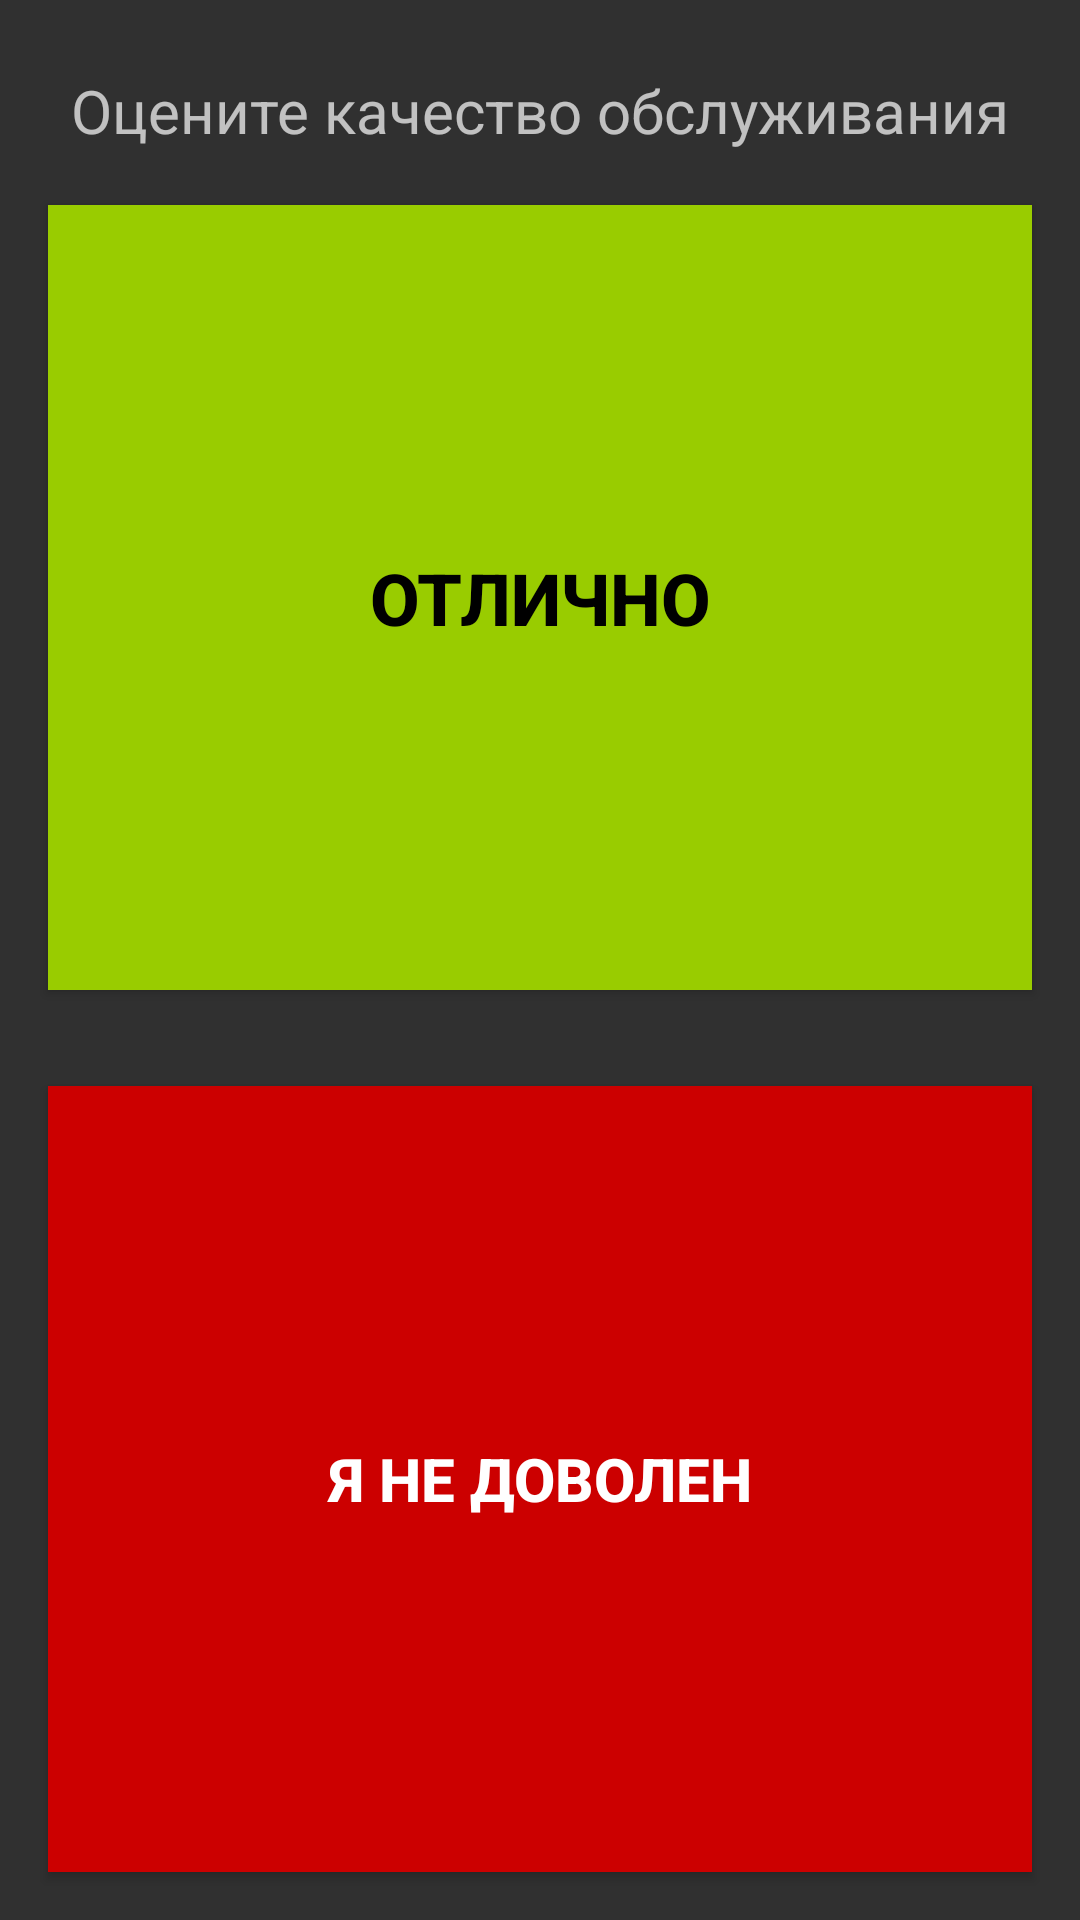

Here is an Android app screen rendered from its layout file. Give the layout XML and the strings, colors and styles it references.
<!-- AndroidManifest.xml: application theme AppTheme.NoActionBar -->
<!-- res/layout/activity_main.xml -->
<?xml version="1.0" encoding="utf-8"?>
<androidx.constraintlayout.widget.ConstraintLayout xmlns:android="http://schemas.android.com/apk/res/android"
    xmlns:app="http://schemas.android.com/apk/res-auto"
    xmlns:tools="http://schemas.android.com/tools"
    android:layout_width="match_parent"
    android:layout_height="match_parent"
    android:keepScreenOn="true"
    tools:context=".MainActivity">

    <Button
        android:id="@+id/button_bad"
        android:layout_width="0dp"
        android:layout_height="0dp"
        android:layout_marginStart="16dp"
        android:layout_marginLeft="16dp"
        android:layout_marginTop="16dp"
        android:layout_marginEnd="16dp"
        android:layout_marginRight="16dp"
        android:layout_marginBottom="16dp"
        android:background="@android:color/holo_red_dark"
        android:text="@string/button_bad"
        android:textColor="@android:color/background_light"
        android:textSize="20sp"
        android:textStyle="bold"
        android:verticalScrollbarPosition="right"
        app:layout_constraintBottom_toBottomOf="parent"
        app:layout_constraintEnd_toEndOf="parent"
        app:layout_constraintHorizontal_bias="0.0"
        app:layout_constraintStart_toStartOf="parent"
        app:layout_constraintTop_toBottomOf="@+id/button_good"
        tools:targetApi="ice_cream_sandwich" />

    <TextView
        android:id="@+id/caption_text"
        android:layout_width="wrap_content"
        android:layout_height="wrap_content"
        android:text="@string/name_survey"
        android:textSize="20sp"
        app:layout_constraintBottom_toBottomOf="parent"
        app:layout_constraintLeft_toLeftOf="parent"
        app:layout_constraintRight_toRightOf="parent"
        app:layout_constraintTop_toTopOf="parent"
        app:layout_constraintVertical_bias="0.038"
        tools:viewBindingType="TextView" />

    <Button
        android:id="@+id/button_good"
        style="@style/Widget.AppCompat.Button.Colored"
        android:layout_width="0dp"
        android:layout_height="0dp"
        android:layout_marginStart="16dp"
        android:layout_marginLeft="16dp"
        android:layout_marginTop="18dp"
        android:layout_marginEnd="16dp"
        android:layout_marginRight="16dp"
        android:layout_marginBottom="16dp"
        android:background="@android:color/holo_green_light"
        android:text="@string/button_good"
        android:textColor="@android:color/black"
        android:textColorLink="#0BFF15"
        android:textSize="24sp"
        android:textStyle="bold"
        android:verticalScrollbarPosition="left"
        android:visibility="visible"
        app:layout_constraintBottom_toTopOf="@+id/button_bad"
        app:layout_constraintEnd_toEndOf="parent"
        app:layout_constraintStart_toStartOf="parent"
        app:layout_constraintTop_toBottomOf="@+id/caption_text"
        tools:targetApi="ice_cream_sandwich" />

    <ImageButton
        android:id="@+id/button_setup"
        android:layout_width="wrap_content"
        android:layout_height="wrap_content"
        android:contentDescription="@string/app_name"
        android:visibility="gone"
        app:layout_constraintStart_toStartOf="parent"
        app:layout_constraintTop_toTopOf="parent"
        app:srcCompat="@android:drawable/ic_menu_manage"
        tools:visibility="gone" />


</androidx.constraintlayout.widget.ConstraintLayout>
<!-- resources referenced by this layout -->
<resources>
  <string name="app_name">Quality survey</string>
  <string name="button_bad">Я не доволен</string>
  <string name="button_good">Отлично</string>
  <string name="name_survey">Оцените качество обслуживания</string>
  <style name="AppTheme.NoActionBar">
          <item name="windowActionBar">false</item>
          <item name="windowNoTitle">true</item>
      </style>
</resources>
